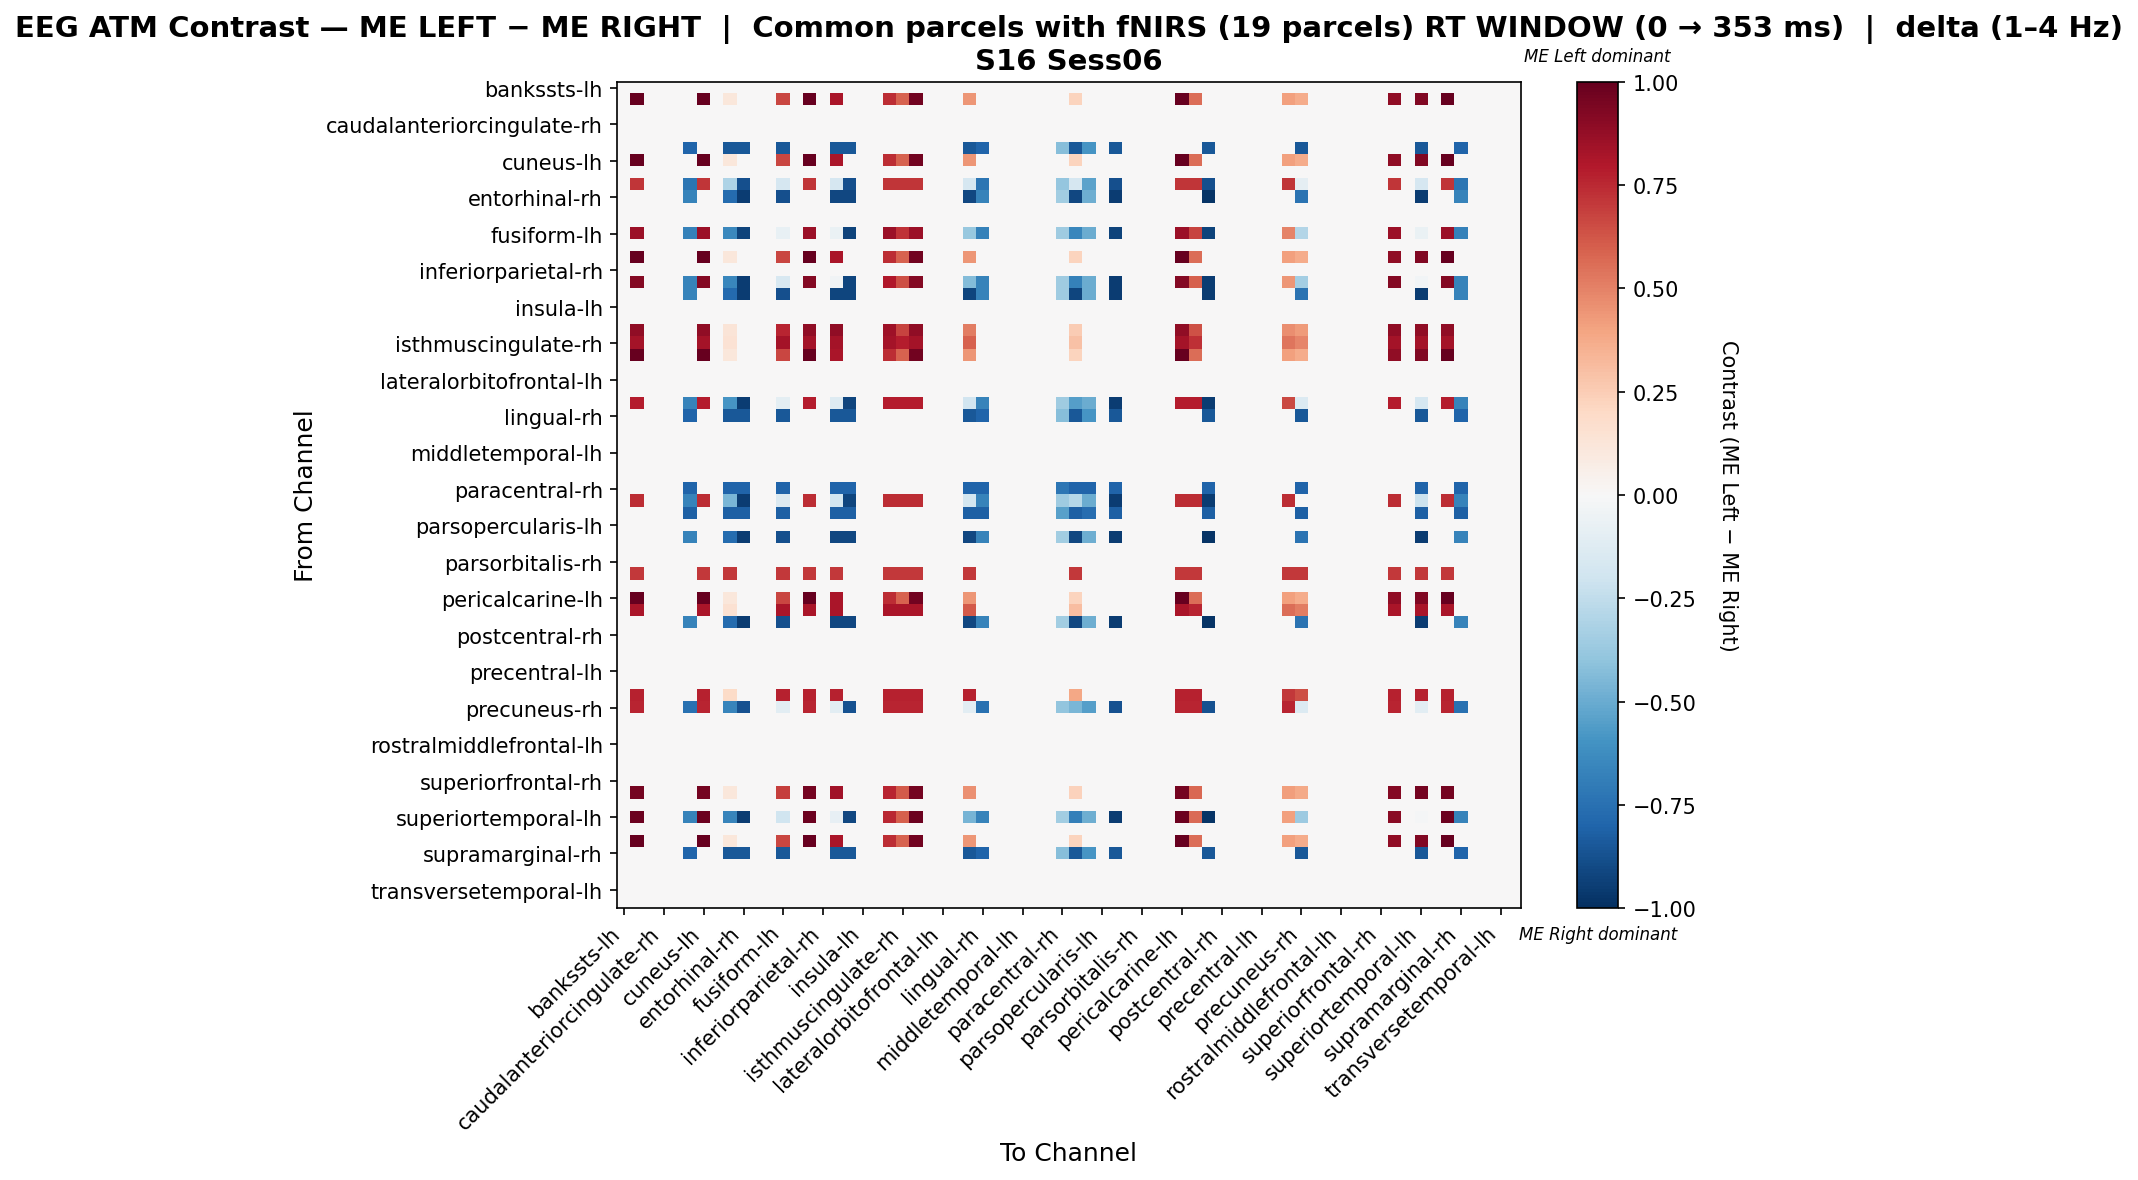

The file beside this chart, header and first rows:
, bankssts-lh, bankssts-rh, caudalanteriorcingulate-lh, caudalanteriorcingulate-rh, caudalmiddlefrontal-lh, caudalmiddlefrontal-rh, cuneus-lh, cuneus-rh, entorhinal-lh, entorhinal-rh, frontalpole-lh, frontalpole-rh, fusiform-lh, fusiform-rh, inferiorparietal-lh, inferiorparietal-rh, inferiortemporal-lh, inferiortemporal-rh, insula-lh, insula-rh, isthmuscingulate-lh, isthmuscingulate-rh, lateraloccipital-lh
bankssts-lh, 0.0, 0.0, 0.0, 0.0, 0.0, 0.0, 0.0, 0.0, 0.0, 0.0, 0.0, 0.0, 0.0, 0.0, 0.0, 0.0, 0.0, 0.0, 0.0, 0.0, 0.0, 0.0, 0.0
bankssts-rh, 0.0, 1.0, 0.0, 0.0, 0.0, 0.0, 1.0, 0.0, 0.1111, 0.0, 0.0, 0.0, 0.6667, 0.0, 1.0, 0.0, 0.8148, 0.0, 0.0, 0.0, 0.7407, 0.5926, 0.963
caudalanteriorcingulate-lh, 0.0, 0.0, 0.0, 0.0, 0.0, 0.0, 0.0, 0.0, 0.0, 0.0, 0.0, 0.0, 0.0, 0.0, 0.0, 0.0, 0.0, 0.0, 0.0, 0.0, 0.0, 0.0, 0.0
caudalanteriorcingulate-rh, 0.0, 0.0, 0.0, 0.0, 0.0, 0.0, 0.0, 0.0, 0.0, 0.0, 0.0, 0.0, 0.0, 0.0, 0.0, 0.0, 0.0, 0.0, 0.0, 0.0, 0.0, 0.0, 0.0
caudalmiddlefrontal-lh, 0.0, 0.0, 0.0, 0.0, 0.0, 0.0, 0.0, 0.0, 0.0, 0.0, 0.0, 0.0, 0.0, 0.0, 0.0, 0.0, 0.0, 0.0, 0.0, 0.0, 0.0, 0.0, 0.0
caudalmiddlefrontal-rh, 0.0, 0.0, 0.0, 0.0, 0.0, -0.8019, 0.0, 0.0, -0.8441, -0.8441, 0.0, 0.0, -0.8441, 0.0, 0.0, 0.0, -0.8441, -0.8441, 0.0, 0.0, 0.0, 0.0, 0.0
cuneus-lh, 0.0, 1.0, 0.0, 0.0, 0.0, 0.0, 1.0, 0.0, 0.1111, 0.0, 0.0, 0.0, 0.6667, 0.0, 1.0, 0.0, 0.8148, 0.0, 0.0, 0.0, 0.7407, 0.5926, 0.963
cuneus-rh, 0.0, 0.0, 0.0, 0.0, 0.0, 0.0, 0.0, 0.0, 0.0, 0.0, 0.0, 0.0, 0.0, 0.0, 0.0, 0.0, 0.0, 0.0, 0.0, 0.0, 0.0, 0.0, 0.0
entorhinal-lh, 0.0, 0.7157, 0.0, 0.0, 0.0, -0.7292, 0.7157, 0.0, -0.3076, -0.8827, 0.0, 0.0, -0.167, 0.0, 0.7157, 0.0, -0.167, -0.8827, 0.0, 0.0, 0.7157, 0.7157, 0.7157
entorhinal-rh, 0.0, 0.0, 0.0, 0.0, 0.0, -0.6668, 0.0, 0.0, -0.772, -0.9475, 0.0, 0.0, -0.8773, 0.0, 0.0, 0.0, -0.9124, -0.9124, 0.0, 0.0, 0.0, 0.0, 0.0
frontalpole-lh, 0.0, 0.0, 0.0, 0.0, 0.0, 0.0, 0.0, 0.0, 0.0, 0.0, 0.0, 0.0, 0.0, 0.0, 0.0, 0.0, 0.0, 0.0, 0.0, 0.0, 0.0, 0.0, 0.0
frontalpole-rh, 0.0, 0.0, 0.0, 0.0, 0.0, 0.0, 0.0, 0.0, 0.0, 0.0, 0.0, 0.0, 0.0, 0.0, 0.0, 0.0, 0.0, 0.0, 0.0, 0.0, 0.0, 0.0, 0.0
fusiform-lh, 0.0, 0.859, 0.0, 0.0, 0.0, -0.6761, 0.859, 0.0, -0.6472, -0.9252, 0.0, 0.0, -0.07585, 0.0, 0.859, 0.0, -0.06623, -0.9252, 0.0, 0.0, 0.859, 0.7233, 0.859
fusiform-rh, 0.0, 0.0, 0.0, 0.0, 0.0, 0.0, 0.0, 0.0, 0.0, 0.0, 0.0, 0.0, 0.0, 0.0, 0.0, 0.0, 0.0, 0.0, 0.0, 0.0, 0.0, 0.0, 0.0
inferiorparietal-lh, 0.0, 1.0, 0.0, 0.0, 0.0, 0.0, 1.0, 0.0, 0.1111, 0.0, 0.0, 0.0, 0.6667, 0.0, 1.0, 0.0, 0.8148, 0.0, 0.0, 0.0, 0.7407, 0.5926, 0.963
inferiorparietal-rh, 0.0, 0.0, 0.0, 0.0, 0.0, 0.0, 0.0, 0.0, 0.0, 0.0, 0.0, 0.0, 0.0, 0.0, 0.0, 0.0, 0.0, 0.0, 0.0, 0.0, 0.0, 0.0, 0.0
inferiortemporal-lh, 0.0, 0.9217, 0.0, 0.0, 0.0, -0.6686, 0.9217, 0.0, -0.654, -0.9501, 0.0, 0.0, -0.1584, 0.0, 0.9217, 0.0, -0.0333, -0.9149, 0.0, 0.0, 0.8015, 0.6412, 0.9217
inferiortemporal-rh, 0.0, 0.0, 0.0, 0.0, 0.0, -0.6686, 0.0, 0.0, -0.7742, -0.9501, 0.0, 0.0, -0.8798, 0.0, 0.0, 0.0, -0.9149, -0.9149, 0.0, 0.0, 0.0, 0.0, 0.0
insula-lh, 0.0, 0.0, 0.0, 0.0, 0.0, 0.0, 0.0, 0.0, 0.0, 0.0, 0.0, 0.0, 0.0, 0.0, 0.0, 0.0, 0.0, 0.0, 0.0, 0.0, 0.0, 0.0, 0.0
insula-rh, 0.0, 0.0, 0.0, 0.0, 0.0, 0.0, 0.0, 0.0, 0.0, 0.0, 0.0, 0.0, 0.0, 0.0, 0.0, 0.0, 0.0, 0.0, 0.0, 0.0, 0.0, 0.0, 0.0
isthmuscingulate-lh, 0.0, 0.8893, 0.0, 0.0, 0.0, 0.0, 0.8893, 0.0, 0.127, 0.0, 0.0, 0.0, 0.7622, 0.0, 0.8893, 0.0, 0.8893, 0.0, 0.0, 0.0, 0.8469, 0.6775, 0.8893
isthmuscingulate-rh, 0.0, 0.8306, 0.0, 0.0, 0.0, 0.0, 0.8306, 0.0, 0.1466, 0.0, 0.0, 0.0, 0.8306, 0.0, 0.8306, 0.0, 0.8306, 0.0, 0.0, 0.0, 0.8306, 0.7818, 0.8306
lateraloccipital-lh, 0.0, 1.0, 0.0, 0.0, 0.0, 0.0, 1.0, 0.0, 0.1111, 0.0, 0.0, 0.0, 0.6667, 0.0, 1.0, 0.0, 0.8148, 0.0, 0.0, 0.0, 0.7407, 0.5926, 0.963
lateraloccipital-rh, 0.0, 0.0, 0.0, 0.0, 0.0, 0.0, 0.0, 0.0, 0.0, 0.0, 0.0, 0.0, 0.0, 0.0, 0.0, 0.0, 0.0, 0.0, 0.0, 0.0, 0.0, 0.0, 0.0
lateralorbitofrontal-lh, 0.0, 0.0, 0.0, 0.0, 0.0, 0.0, 0.0, 0.0, 0.0, 0.0, 0.0, 0.0, 0.0, 0.0, 0.0, 0.0, 0.0, 0.0, 0.0, 0.0, 0.0, 0.0, 0.0
lateralorbitofrontal-rh, 0.0, 0.0, 0.0, 0.0, 0.0, 0.0, 0.0, 0.0, 0.0, 0.0, 0.0, 0.0, 0.0, 0.0, 0.0, 0.0, 0.0, 0.0, 0.0, 0.0, 0.0, 0.0, 0.0
lingual-lh, 0.0, 0.7827, 0.0, 0.0, 0.0, -0.6686, 0.7827, 0.0, -0.5936, -0.9501, 0.0, 0.0, -0.09707, 0.0, 0.7827, 0.0, -0.1323, -0.9149, 0.0, 0.0, 0.7827, 0.7827, 0.7827
lingual-rh, 0.0, 0.0, 0.0, 0.0, 0.0, -0.8019, 0.0, 0.0, -0.8441, -0.8441, 0.0, 0.0, -0.8441, 0.0, 0.0, 0.0, -0.8441, -0.8441, 0.0, 0.0, 0.0, 0.0, 0.0
medialorbitofrontal-lh, 0.0, 0.0, 0.0, 0.0, 0.0, 0.0, 0.0, 0.0, 0.0, 0.0, 0.0, 0.0, 0.0, 0.0, 0.0, 0.0, 0.0, 0.0, 0.0, 0.0, 0.0, 0.0, 0.0
medialorbitofrontal-rh, 0.0, 0.0, 0.0, 0.0, 0.0, 0.0, 0.0, 0.0, 0.0, 0.0, 0.0, 0.0, 0.0, 0.0, 0.0, 0.0, 0.0, 0.0, 0.0, 0.0, 0.0, 0.0, 0.0
middletemporal-lh, 0.0, 0.0, 0.0, 0.0, 0.0, 0.0, 0.0, 0.0, 0.0, 0.0, 0.0, 0.0, 0.0, 0.0, 0.0, 0.0, 0.0, 0.0, 0.0, 0.0, 0.0, 0.0, 0.0
middletemporal-rh, 0.0, 0.0, 0.0, 0.0, 0.0, 0.0, 0.0, 0.0, 0.0, 0.0, 0.0, 0.0, 0.0, 0.0, 0.0, 0.0, 0.0, 0.0, 0.0, 0.0, 0.0, 0.0, 0.0
paracentral-lh, 0.0, 0.0, 0.0, 0.0, 0.0, 0.0, 0.0, 0.0, 0.0, 0.0, 0.0, 0.0, 0.0, 0.0, 0.0, 0.0, 0.0, 0.0, 0.0, 0.0, 0.0, 0.0, 0.0
paracentral-rh, 0.0, 0.0, 0.0, 0.0, 0.0, -0.7985, 0.0, 0.0, -0.7985, -0.7985, 0.0, 0.0, -0.7985, 0.0, 0.0, 0.0, -0.7985, -0.7985, 0.0, 0.0, 0.0, 0.0, 0.0
parahippocampal-lh, 0.0, 0.7349, 0.0, 0.0, 0.0, -0.6686, 0.7349, 0.0, -0.4592, -0.9501, 0.0, 0.0, -0.1448, 0.0, 0.7349, 0.0, -0.18, -0.9149, 0.0, 0.0, 0.7349, 0.7349, 0.7349
parahippocampal-rh, 0.0, 0.0, 0.0, 0.0, 0.0, -0.8143, 0.0, 0.0, -0.8143, -0.8143, 0.0, 0.0, -0.8143, 0.0, 0.0, 0.0, -0.8143, -0.8143, 0.0, 0.0, 0.0, 0.0, 0.0
parsopercularis-lh, 0.0, 0.0, 0.0, 0.0, 0.0, 0.0, 0.0, 0.0, 0.0, 0.0, 0.0, 0.0, 0.0, 0.0, 0.0, 0.0, 0.0, 0.0, 0.0, 0.0, 0.0, 0.0, 0.0
parsopercularis-rh, 0.0, 0.0, 0.0, 0.0, 0.0, -0.6668, 0.0, 0.0, -0.772, -0.9475, 0.0, 0.0, -0.8773, 0.0, 0.0, 0.0, -0.9124, -0.9124, 0.0, 0.0, 0.0, 0.0, 0.0
parsorbitalis-lh, 0.0, 0.0, 0.0, 0.0, 0.0, 0.0, 0.0, 0.0, 0.0, 0.0, 0.0, 0.0, 0.0, 0.0, 0.0, 0.0, 0.0, 0.0, 0.0, 0.0, 0.0, 0.0, 0.0
parsorbitalis-rh, 0.0, 0.0, 0.0, 0.0, 0.0, 0.0, 0.0, 0.0, 0.0, 0.0, 0.0, 0.0, 0.0, 0.0, 0.0, 0.0, 0.0, 0.0, 0.0, 0.0, 0.0, 0.0, 0.0
parstriangularis-lh, 0.0, 0.7058, 0.0, 0.0, 0.0, 0.0, 0.7058, 0.0, 0.7058, 0.0, 0.0, 0.0, 0.7058, 0.0, 0.7058, 0.0, 0.7058, 0.0, 0.0, 0.0, 0.7058, 0.7058, 0.7058
parstriangularis-rh, 0.0, 0.0, 0.0, 0.0, 0.0, 0.0, 0.0, 0.0, 0.0, 0.0, 0.0, 0.0, 0.0, 0.0, 0.0, 0.0, 0.0, 0.0, 0.0, 0.0, 0.0, 0.0, 0.0
pericalcarine-lh, 0.0, 1.0, 0.0, 0.0, 0.0, 0.0, 1.0, 0.0, 0.1111, 0.0, 0.0, 0.0, 0.6667, 0.0, 1.0, 0.0, 0.8148, 0.0, 0.0, 0.0, 0.7407, 0.5926, 0.963
pericalcarine-rh, 0.0, 0.8163, 0.0, 0.0, 0.0, 0.0, 0.8163, 0.0, 0.1531, 0.0, 0.0, 0.0, 0.8163, 0.0, 0.8163, 0.0, 0.8163, 0.0, 0.0, 0.0, 0.8163, 0.8163, 0.8163
postcentral-lh, 0.0, 0.0, 0.0, 0.0, 0.0, -0.6668, 0.0, 0.0, -0.772, -0.9475, 0.0, 0.0, -0.8773, 0.0, 0.0, 0.0, -0.9124, -0.9124, 0.0, 0.0, 0.0, 0.0, 0.0
postcentral-rh, 0.0, 0.0, 0.0, 0.0, 0.0, 0.0, 0.0, 0.0, 0.0, 0.0, 0.0, 0.0, 0.0, 0.0, 0.0, 0.0, 0.0, 0.0, 0.0, 0.0, 0.0, 0.0, 0.0
posteriorcingulate-lh, 0.0, 0.0, 0.0, 0.0, 0.0, 0.0, 0.0, 0.0, 0.0, 0.0, 0.0, 0.0, 0.0, 0.0, 0.0, 0.0, 0.0, 0.0, 0.0, 0.0, 0.0, 0.0, 0.0
posteriorcingulate-rh, 0.0, 0.0, 0.0, 0.0, 0.0, 0.0, 0.0, 0.0, 0.0, 0.0, 0.0, 0.0, 0.0, 0.0, 0.0, 0.0, 0.0, 0.0, 0.0, 0.0, 0.0, 0.0, 0.0
precentral-lh, 0.0, 0.0, 0.0, 0.0, 0.0, 0.0, 0.0, 0.0, 0.0, 0.0, 0.0, 0.0, 0.0, 0.0, 0.0, 0.0, 0.0, 0.0, 0.0, 0.0, 0.0, 0.0, 0.0
precentral-rh, 0.0, 0.0, 0.0, 0.0, 0.0, 0.0, 0.0, 0.0, 0.0, 0.0, 0.0, 0.0, 0.0, 0.0, 0.0, 0.0, 0.0, 0.0, 0.0, 0.0, 0.0, 0.0, 0.0
precuneus-lh, 0.0, 0.7699, 0.0, 0.0, 0.0, 0.0, 0.7699, 0.0, 0.1925, 0.0, 0.0, 0.0, 0.7699, 0.0, 0.7699, 0.0, 0.7699, 0.0, 0.0, 0.0, 0.7699, 0.7699, 0.7699
precuneus-rh, 0.0, 0.7595, 0.0, 0.0, 0.0, -0.7496, 0.7595, 0.0, -0.6608, -0.868, 0.0, 0.0, -0.1085, 0.0, 0.7595, 0.0, -0.1085, -0.868, 0.0, 0.0, 0.7595, 0.7595, 0.7595
rostralanteriorcingulate-lh, 0.0, 0.0, 0.0, 0.0, 0.0, 0.0, 0.0, 0.0, 0.0, 0.0, 0.0, 0.0, 0.0, 0.0, 0.0, 0.0, 0.0, 0.0, 0.0, 0.0, 0.0, 0.0, 0.0
rostralanteriorcingulate-rh, 0.0, 0.0, 0.0, 0.0, 0.0, 0.0, 0.0, 0.0, 0.0, 0.0, 0.0, 0.0, 0.0, 0.0, 0.0, 0.0, 0.0, 0.0, 0.0, 0.0, 0.0, 0.0, 0.0
rostralmiddlefrontal-lh, 0.0, 0.0, 0.0, 0.0, 0.0, 0.0, 0.0, 0.0, 0.0, 0.0, 0.0, 0.0, 0.0, 0.0, 0.0, 0.0, 0.0, 0.0, 0.0, 0.0, 0.0, 0.0, 0.0
rostralmiddlefrontal-rh, 0.0, 0.0, 0.0, 0.0, 0.0, 0.0, 0.0, 0.0, 0.0, 0.0, 0.0, 0.0, 0.0, 0.0, 0.0, 0.0, 0.0, 0.0, 0.0, 0.0, 0.0, 0.0, 0.0
superiorfrontal-lh, 0.0, 0.0, 0.0, 0.0, 0.0, 0.0, 0.0, 0.0, 0.0, 0.0, 0.0, 0.0, 0.0, 0.0, 0.0, 0.0, 0.0, 0.0, 0.0, 0.0, 0.0, 0.0, 0.0
superiorfrontal-rh, 0.0, 0.0, 0.0, 0.0, 0.0, 0.0, 0.0, 0.0, 0.0, 0.0, 0.0, 0.0, 0.0, 0.0, 0.0, 0.0, 0.0, 0.0, 0.0, 0.0, 0.0, 0.0, 0.0
superiorparietal-lh, 0.0, 0.9566, 0.0, 0.0, 0.0, 0.0, 0.9566, 0.0, 0.1148, 0.0, 0.0, 0.0, 0.6888, 0.0, 0.9566, 0.0, 0.8418, 0.0, 0.0, 0.0, 0.7653, 0.6122, 0.9566
superiorparietal-rh, 0.0, 0.0, 0.0, 0.0, 0.0, 0.0, 0.0, 0.0, 0.0, 0.0, 0.0, 0.0, 0.0, 0.0, 0.0, 0.0, 0.0, 0.0, 0.0, 0.0, 0.0, 0.0, 0.0
... 8 more rows
